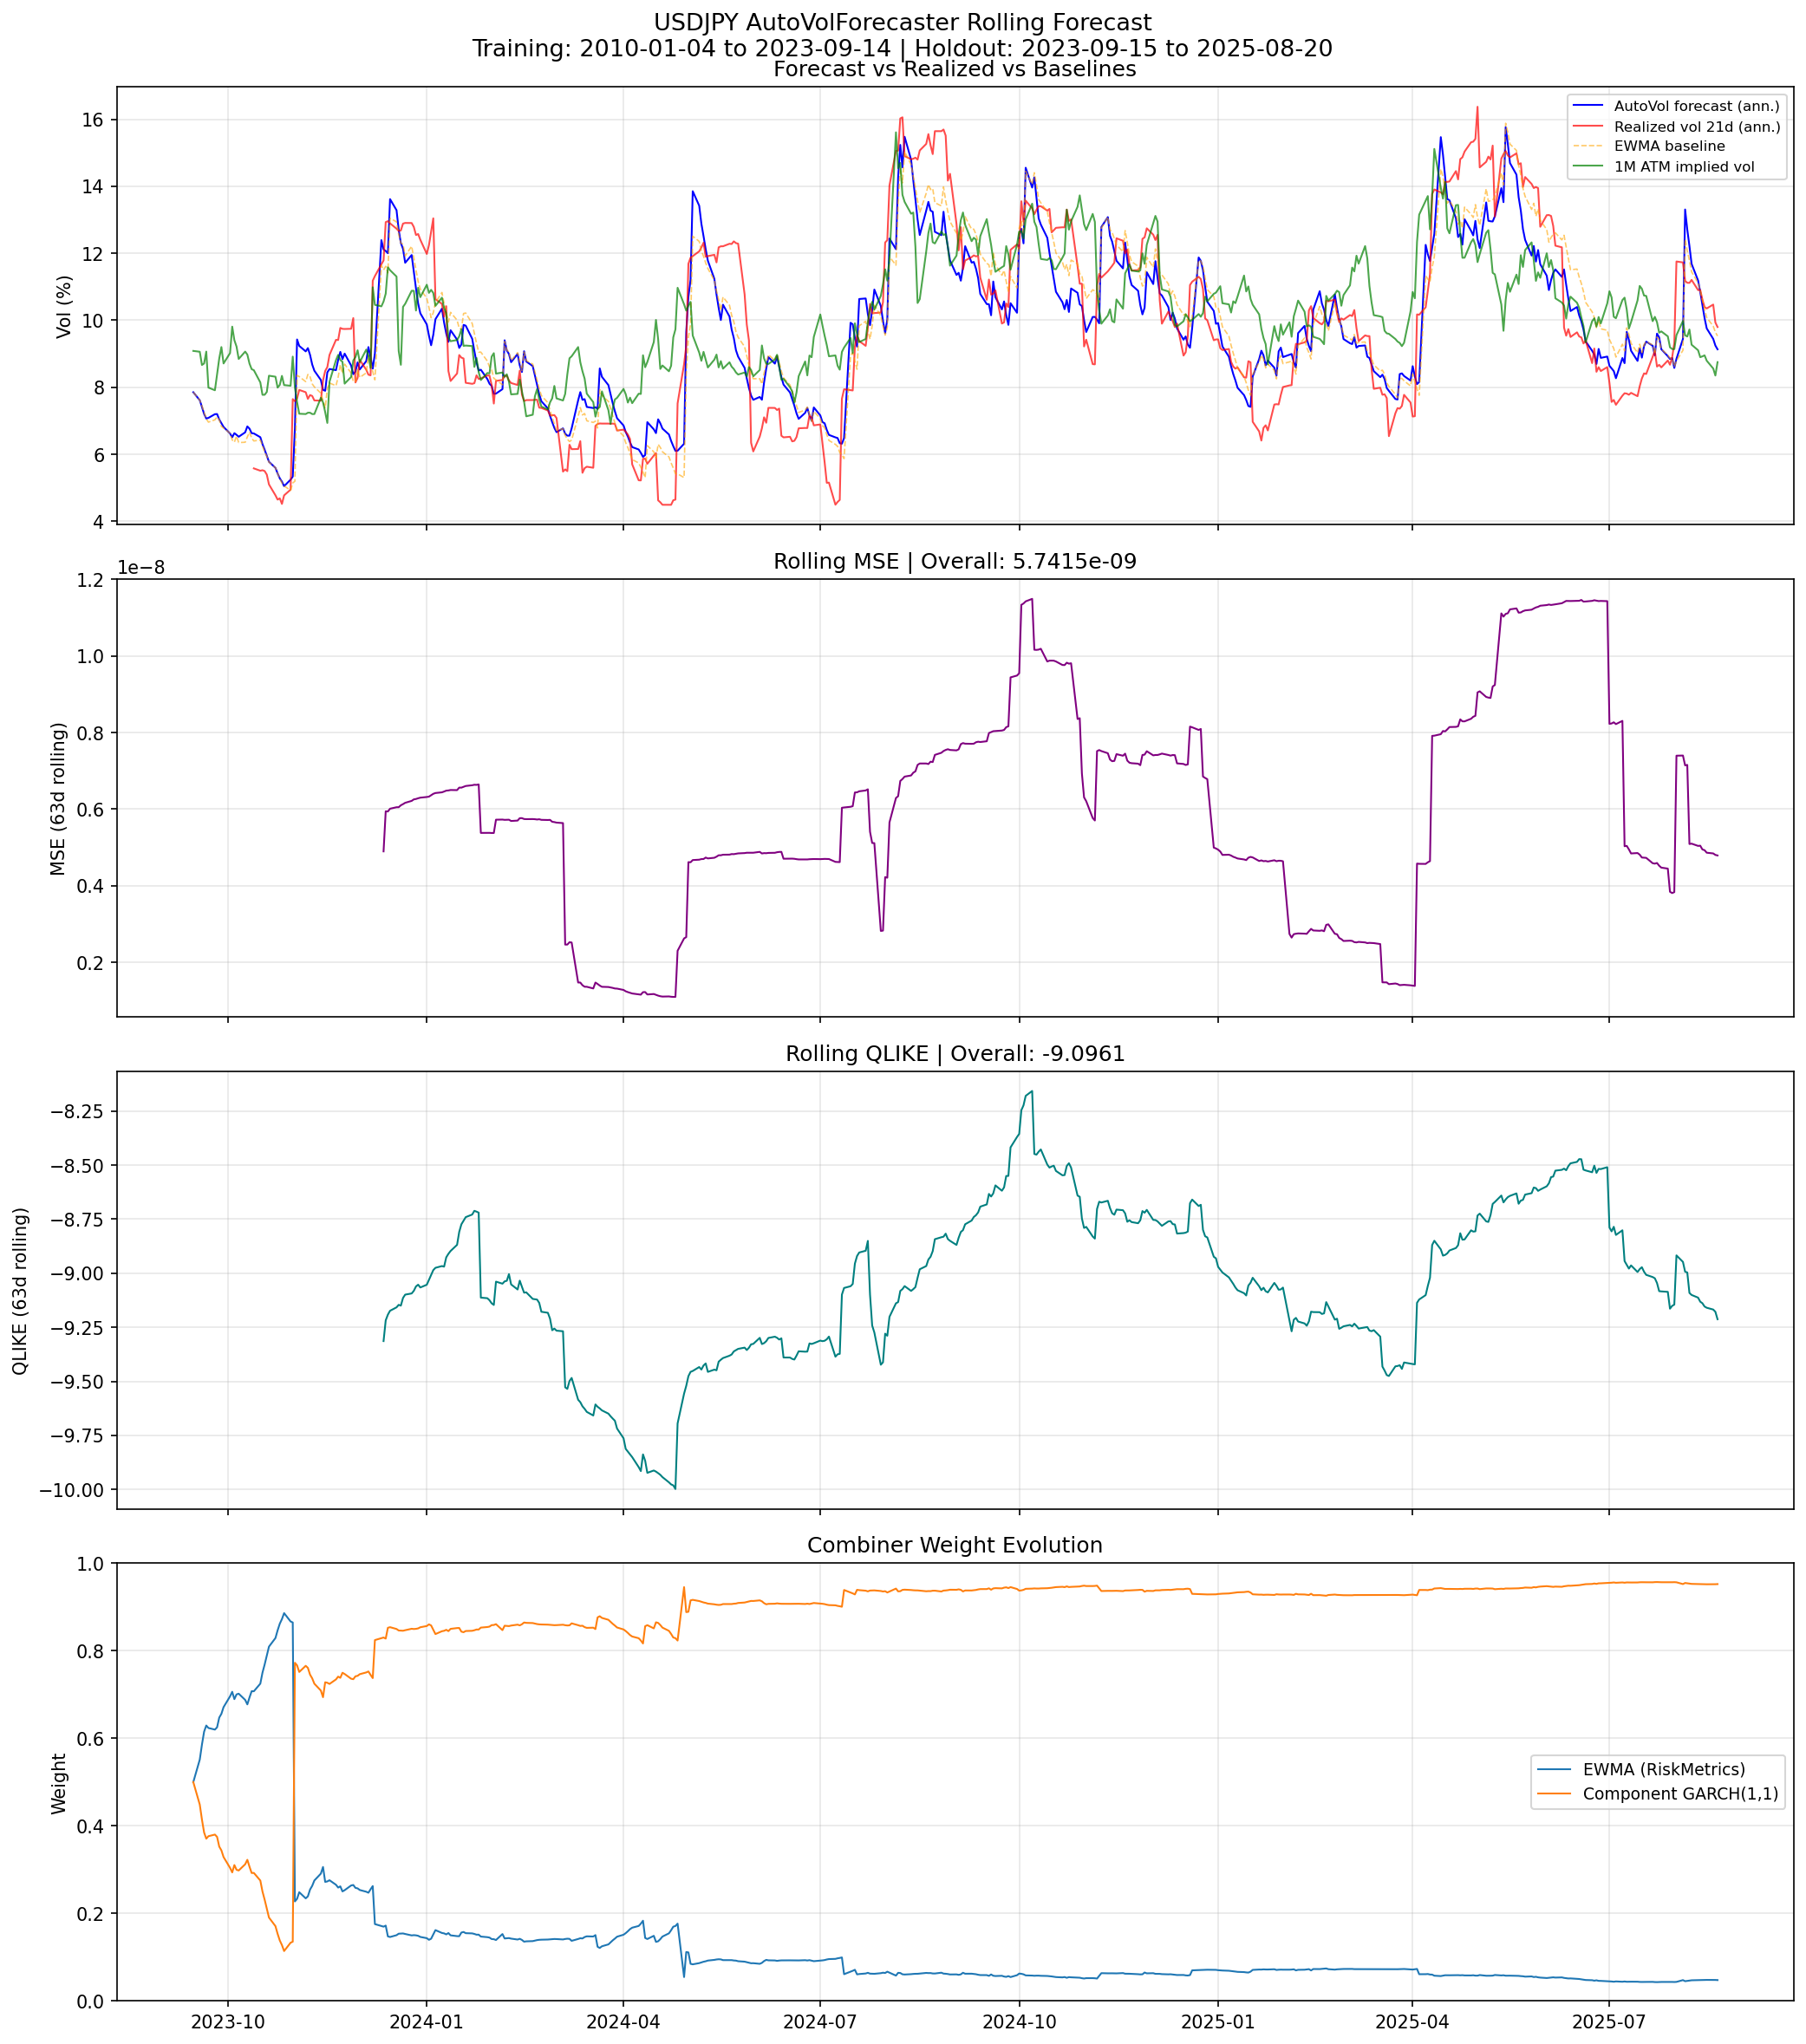

The file beside this chart, header and first rows:
date, return, realized_var, forecast_var_autovol, forecast_var_ewma, forecast_var_rv21, forecast_var_rv63, forecast_vol_ann, forecast_var_implied, weight_EWMA (RiskMetrics), weight_Component GARCH(1,1)
2023-09-15, 0.002573, 6.622804640781226e-06, 2.4465566787361728e-05, 2.4462378561056672e-05, 2.0488137131468867e-05, 2.8173458547271276e-05, 7.852, 3.2752867063492064e-05, 0.5, 0.5
2023-09-18, -0.001625, 2.6392788577403603e-06, 2.2988177956960695e-05, 2.299491176114109e-05, 1.9623693654753847e-05, 2.8228982727296747e-05, 7.611, 3.2572857142857145e-05, 0.5514, 0.4486
2023-09-19, 0.001692, 2.8636071070998606e-06, 2.1802036591414722e-05, 2.20125853339195e-05, 1.9103902670693438e-05, 2.802788943758581e-05, 7.412, 2.979453373015872e-05, 0.5855, 0.4145
2023-09-20, 0.003241, 1.0504445158401592e-05, 2.059368908349088e-05, 2.085018694534875e-05, 1.851430012144859e-05, 2.796635224725753e-05, 7.204, 3.0104801587301586e-05, 0.6151, 0.3849
2023-09-21, -0.005069, 2.569250143878524e-05, 1.9811208008186695e-05, 1.9770992155053815e-05, 1.7677050977843315e-05, 2.7067836609263146e-05, 7.066, 3.260881944444443e-05, 0.6292, 0.3708
2023-09-22, 0.005271, 2.7783385855013012e-05, 1.9922053977175377e-05, 1.9214999335254684e-05, 1.876364537708822e-05, 2.734515370644659e-05, 7.085, 2.5333373015873014e-05, 0.6236, 0.3764
2023-09-25, 0.003431, 1.1774906553916807e-05, 2.0551192320392112e-05, 1.9603649461466518e-05, 1.6734267332174616e-05, 2.7655300533873966e-05, 7.196, 2.4828611111111114e-05, 0.6199, 0.3801
2023-09-26, 0.001275, 1.6265991141604621e-06, 2.0574248135458988e-05, 2.009443364507931e-05, 1.5473073003578008e-05, 2.760976688900139e-05, 7.2, 2.7966676587301582e-05, 0.6251, 0.3749
2023-09-27, 0.00375, 1.4059394518885553e-05, 1.9662765766334148e-05, 1.959526201960956e-05, 1.4985586601217441e-05, 2.7533517641335126e-05, 7.039, 3.115063492063492e-05, 0.6473, 0.3527
2023-09-28, -0.002141, 4.583447058497503e-06, 1.9051560150628523e-05, 1.8517142245282612e-05, 1.5358446203270405e-05, 2.7666128665513976e-05, 6.929, 3.358730158730159e-05, 0.6559, 0.3441
2023-09-29, 0.0004018, 1.614173519617572e-07, 1.843657589550757e-05, 1.824967738169879e-05, 1.4424299081241267e-05, 2.757034077543576e-05, 6.816, 3.0104801587301586e-05, 0.6712, 0.3288
2023-10-02, 0.003275, 1.0726120277179052e-05, 1.7390767283841458e-05, 1.742970356230671e-05, 1.4344825340679269e-05, 2.750517847553251e-05, 6.62, 3.228587301587301e-05, 0.6958, 0.3042
2023-10-03, -0.005621, 3.1595638870576374e-05, 1.6800221844285108e-05, 1.6393606389686013e-05, 1.2944765032822668e-05, 2.7560708260466684e-05, 6.507, 3.818892857142858e-05, 0.7063, 0.2937
2023-10-04, 0.0006708, 4.500072696422931e-07, 1.7443143680725875e-05, 1.6053557222935596e-05, 1.4417662371931808e-05, 2.813969909172258e-05, 6.63, 3.510080357142856e-05, 0.6895, 0.3105
2023-10-05, -0.004099, 1.6802251027528404e-05, 1.71815575058384e-05, 1.698608212179404e-05, 1.4384562700959807e-05, 2.7811244884916065e-05, 6.58, 3.369691468253968e-05, 0.7003, 0.2997
2023-10-06, 0.005439, 2.9586615490558254e-05, 1.6881897337477235e-05, 1.5993917630664936e-05, 1.2471286881724226e-05, 2.5266448148423927e-05, 6.522, 3.104524801587301e-05, 0.7019, 0.2981
2023-10-09, -0.005439, 2.9586615490558254e-05, 1.7572601355680144e-05, 1.6042417634476745e-05, 1.3609191392508138e-05, 2.481551144980355e-05, 6.655, 3.260881944444443e-05, 0.6877, 0.3123
2023-10-10, 0.001346, 1.8111901767901027e-06, 1.8517705494570562e-05, 1.6855069505841634e-05, 1.4803130979269054e-05, 2.4531255239375133e-05, 6.831, 3.1964533730158723e-05, 0.6774, 0.3226
2023-10-11, 0.003088, 9.538798061858883e-06, 1.8155941894785984e-05, 1.7618962264924633e-05, 1.4364600230298094e-05, 2.1321510038019226e-05, 6.764, 3.0070248015873018e-05, 0.6933, 0.3067
2023-10-12, 0.004281, 1.8328924862479334e-05, 1.743879435410152e-05, 1.6670495939636558e-05, 1.1016880500236811e-05, 2.1074955953794892e-05, 6.629, 2.89411111111111e-05, 0.7076, 0.2924
2023-10-13, -0.001603, 2.5706153274324914e-06, 1.7396848820547762e-05, 1.6242594066969897e-05, 1.1273916125770514e-05, 2.0945349023799395e-05, 6.621, 2.873813492063491e-05, 0.7074, 0.2926
2023-10-16, -0.0004012, 1.6098587031483917e-07, 1.681307676832996e-05, 1.6367773914700463e-05, 1.1369906777168358e-05, 2.1014302190630774e-05, 6.509, 2.6325803571428568e-05, 0.7248, 0.2752
2023-10-17, 0.002005, 4.0181978645106844e-06, 1.5760029574411437e-05, 1.5539944399464384e-05, 1.140409775821356e-05, 2.1051337884613327e-05, 6.302, 2.3988343253968257e-05, 0.7499, 0.2501
2023-10-18, 0.0008007, 6.4111084563888e-07, 1.4941015107738851e-05, 1.461720688771541e-05, 1.1317336711794103e-05, 2.0709109864877393e-05, 6.136, 2.3988343253968257e-05, 0.7684, 0.2316
2023-10-19, -0.0008674, 7.524650328709291e-07, 1.408785933208705e-05, 1.3981266346323125e-05, 1.1082374934487852e-05, 2.0652556275690606e-05, 5.958, 2.451571428571429e-05, 0.7891, 0.2109
2023-10-20, 0.0004005, 1.6036328841898692e-07, 1.3237124359630221e-05, 1.3180857016282069e-05, 1.1137825897055385e-05, 1.887657593955785e-05, 5.776, 2.7634533730158736e-05, 0.8093, 0.1907
2023-10-23, -0.001001, 1.0028730094256086e-06, 1.241708544050292e-05, 1.24351534972774e-05, 1.0803976237515756e-05, 1.877066872312797e-05, 5.594, 2.7436200396825398e-05, 0.829, 0.171
2023-10-24, 0.001335, 1.782290582419575e-06, 1.1691689164486999e-05, 1.1698666084745893e-05, 9.47619763601197e-06, 1.8433022937547025e-05, 5.428, 2.5333373015873014e-05, 0.8465, 0.1535
2023-10-25, 0.002132, 4.546869824619326e-06, 1.107097124261143e-05, 1.1056918500226676e-05, 8.494282569445529e-06, 1.79289660209537e-05, 5.282, 2.5843214285714288e-05, 0.8617, 0.1383
2023-10-26, 0.001131, 1.2790669961904294e-06, 1.0658751712968902e-05, 1.0500440825158248e-05, 8.217680894644237e-06, 1.7278300607216927e-05, 5.183, 2.7601428571428568e-05, 0.8722, 0.1278
2023-10-27, -0.004932, 2.43281442291819e-05, 1.0111250528519539e-05, 1.0143226565125913e-05, 8.207228025321616e-06, 1.5422834467781772e-05, 5.048, 2.581120039682539e-05, 0.8859, 0.1141
2023-10-30, -0.003749, 1.4053747973563296e-05, 1.0903728014706429e-05, 9.611376990989783e-06, 8.836917363187028e-06, 1.516852690302621e-05, 5.242, 2.568334325396825e-05, 0.8668, 0.1332
2023-10-31, 0.01716, 0.0002943, 1.1286708522535486e-05, 1.0494383025281312e-05, 9.263375766371138e-06, 1.478714833754781e-05, 5.333, 3.153858134920634e-05, 0.8646, 0.1354
2023-11-01, -0.004824, 2.327466509627339e-05, 1.8229001507297475e-05, 1.070794492217823e-05, 2.2151799351110892e-05, 1.897988224084459e-05, 6.778, 2.5333373015873014e-05, 0.2275, 0.7725
2023-11-02, -0.003318, 1.1008149039188094e-05, 3.526871373039002e-05, 2.772479109963973e-05, 2.3100280497281115e-05, 1.8915053516135524e-05, 9.427, 2.265000992063492e-05, 0.2334, 0.7666
2023-11-03, -0.00707, 4.999150390676155e-05, 3.3839815903676604e-05, 2.745778353943775e-05, 2.208455389738441e-05, 1.849755279749798e-05, 9.235, 2.062861111111111e-05, 0.2485, 0.7515
2023-11-06, 0.004542, 2.0625366249155932e-05, 3.264767107430606e-05, 2.6470805469422767e-05, 2.4518124781257506e-05, 1.9174964893659e-05, 9.07, 2.057142857142857e-05, 0.2345, 0.7655
2023-11-07, 0.001997, 3.988295080694349e-06, 3.335943755741795e-05, 2.7882047375663093e-05, 2.4473058137151005e-05, 1.8941616560451986e-05, 9.169, 2.080063492063492e-05, 0.2391, 0.7609
2023-11-08, 0.004048, 1.6389981225292975e-05, 3.191386739366315e-05, 2.7446646508072664e-05, 2.3433653887325363e-05, 1.8920826987920664e-05, 8.968, 2.080063492063492e-05, 0.2545, 0.7455
2023-11-09, 0.002448, 5.9910284917249094e-06, 2.989193931391915e-05, 2.6039145422429963e-05, 2.2373092219112237e-05, 1.845999241845924e-05, 8.679, 2.057142857142857e-05, 0.2631, 0.7369
2023-11-10, 0.001123, 1.2602172215715155e-06, 2.8623332730082466e-05, 2.5460195570601743e-05, 2.2485472485608837e-05, 1.8499986707281836e-05, 8.493, 2.057142857142857e-05, 0.2753, 0.7247
2023-11-13, 0.001319, 1.7399915238051166e-06, 2.6795404251946788e-05, 2.4292045545869133e-05, 2.2244137986233353e-05, 1.8314242581186154e-05, 8.217, 2.3436200396825396e-05, 0.291, 0.709
2023-11-14, -0.008938, 7.988414883165571e-05, 2.491009637197012e-05, 2.2910135846411274e-05, 2.166329473637406e-05, 1.83164739132005e-05, 7.923, 2.262003968253968e-05, 0.3062, 0.6938
2023-11-15, 0.006562, 4.3062229573850377e-05, 2.4731916011487125e-05, 2.1639927187054904e-05, 2.545036624131482e-05, 1.9357213582719007e-05, 7.895, 2.0915714285714285e-05, 0.272, 0.728
2023-11-16, -0.004171, 1.7396811232243992e-05, 2.830358168167093e-05, 2.5134580485730956e-05, 2.714674396947218e-05, 1.968196058035674e-05, 8.445, 1.9085009920634915e-05, 0.2732, 0.7268
2023-11-17, -0.007325, 5.3649422766401714e-05, 2.8973767573683408e-05, 2.6210239431018125e-05, 2.7989890752581503e-05, 1.9823880754748386e-05, 8.545, 2.645524801587301e-05, 0.2759, 0.7241
2023-11-20, -0.008322, 6.924964531050336e-05, 2.874141039503051e-05, 2.5681433739091674e-05, 3.0468514829203174e-05, 2.0343718312614537e-05, 8.51, 3.0800039682539694e-05, 0.2655, 0.7345
2023-11-21, 0.0, 0.0, 3.084643361452055e-05, 2.735951308073028e-05, 3.340552403736045e-05, 2.1405245289412015e-05, 8.817, 3.189334325396824e-05, 0.2591, 0.7409
2023-11-22, 0.00772, 5.959797623041089e-05, 3.254568346591005e-05, 2.9872921014516668e-05, 3.3382254115090915e-05, 2.0517345673745386e-05, 9.056, 3.083500992063491e-05, 0.2619, 0.7381
2023-11-23, 0.0001337, 1.7884926425012927e-08, 3.100853146600526e-05, 2.8080545753645667e-05, 3.624376919985548e-05, 2.0712600345803568e-05, 8.84, 3.0451428571428563e-05, 0.2503, 0.7497
2023-11-24, -0.0008027, 6.442881643960304e-07, 3.2174757877934896e-05, 2.997159158225158e-05, 3.6154947359196393e-05, 2.04862050178058e-05, 9.004, 2.6083950892857134e-05, 0.2531, 0.7469
2023-11-27, -0.005031, 2.531471196479135e-05, 2.9690513153140706e-05, 2.8174369182901987e-05, 3.593140998421373e-05, 2.0503741849596703e-05, 8.65, 2.7386728670634917e-05, 0.2639, 0.7361
2023-11-28, -0.008171, 6.676570418518326e-05, 2.7937985840174062e-05, 2.6522564321791626e-05, 3.6811220613383183e-05, 2.058578191525273e-05, 8.391, 3.073015873015873e-05, 0.265, 0.735
2023-11-29, -0.001629, 2.652549210313474e-06, 2.845184347106226e-05, 2.6450093180371607e-05, 3.8565497764802284e-05, 2.1605541013626704e-05, 8.468, 3.1432539682539685e-05, 0.2584, 0.7416
2023-11-30, 0.006499, 4.223445799473283e-05, 3.033226678548278e-05, 2.886902984066031e-05, 3.816652876989835e-05, 2.1271745696035445e-05, 8.743, 3.289723214285714e-05, 0.2573, 0.7427
2023-12-01, -0.009355, 8.75228763497464e-05, 2.8889929980140907e-05, 2.7296041002839498e-05, 2.5920535959553898e-05, 2.1580909551080747e-05, 8.532, 3.0381944444444437e-05, 0.2535, 0.7465
2023-12-04, 0.002653, 7.037305858369865e-06, 3.059037258077718e-05, 2.81923460223531e-05, 2.836392358969542e-05, 2.2945634023680028e-05, 8.78, 3.3041914682539675e-05, 0.2496, 0.7504
2023-12-05, -0.0004077, 1.6619001063419098e-07, 3.359389829074248e-05, 3.17521778419967e-05, 2.8794212591376803e-05, 2.1925697903555572e-05, 9.201, 3.17512003968254e-05, 0.2473, 0.7527
2023-12-06, 0.001087, 1.1809932805186459e-06, 3.139753110844541e-05, 3.0269285522979088e-05, 2.7037099870916105e-05, 2.19257134287368e-05, 8.895, 2.9178819444444433e-05, 0.2552, 0.7448
2023-12-07, -0.02182, 0.0004763, 2.9050065527686018e-05, 2.8463099792238392e-05, 2.5912925467980674e-05, 2.1853985798395262e-05, 8.556, 4.7885009920634904e-05, 0.2625, 0.7375
... 444 more rows
